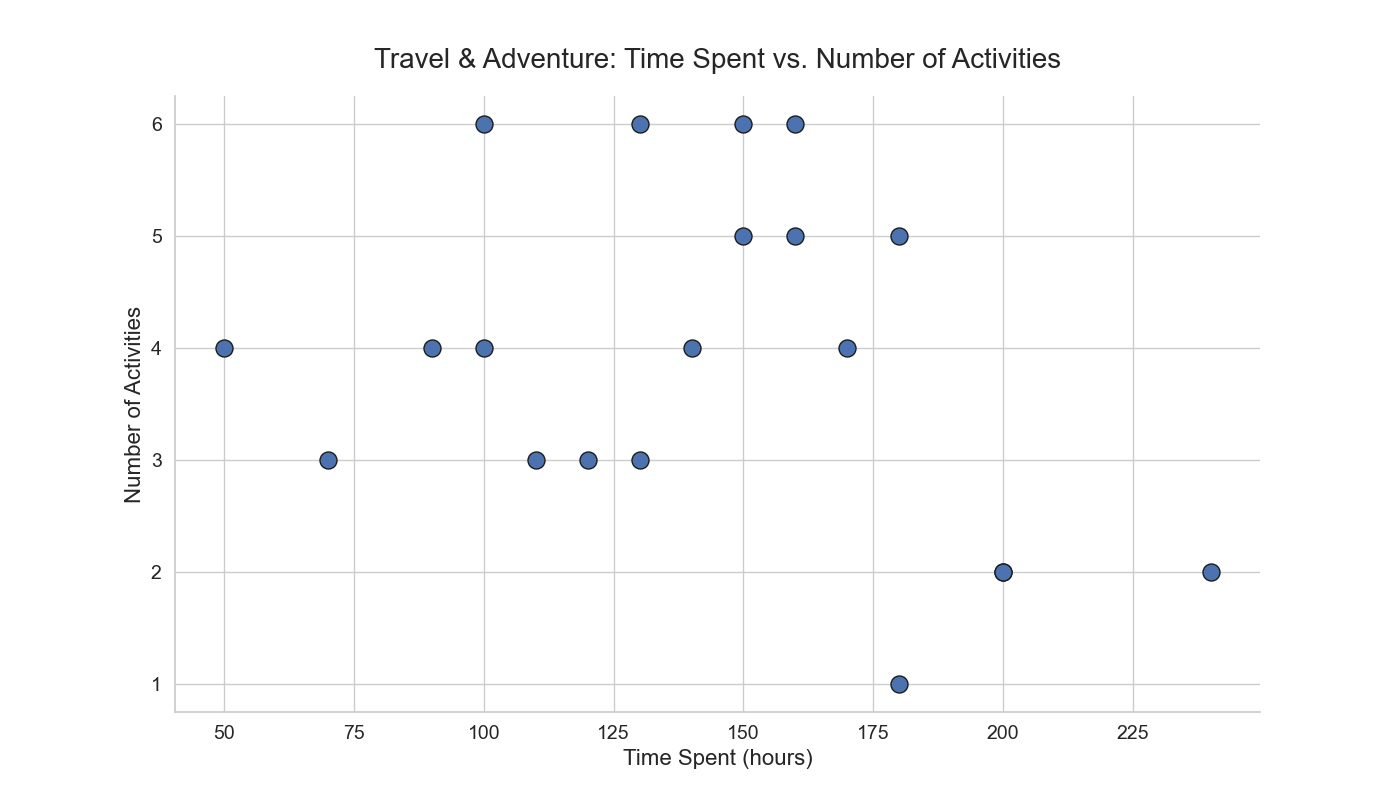

Data behind this chart, as committed beside it:
Category, Time_Spent, Number_of_Activities
Beach, 50, 4
Mountain, 70, 3
City_Tour, 100, 6
Adventure_Sports, 200, 2
Museums, 150, 5
Hiking, 120, 3
Camping, 90, 4
Wildlife_Safari, 180, 1
Cruise, 240, 2
Road_Trip, 130, 6
Sightseeing, 160, 5
Festivals, 140, 4
Theater, 110, 3
Concerts, 170, 4
Amusement_Parks, 200, 2
Historical_Sites, 150, 6
Cultural_Events, 130, 3
Shopping, 180, 5
Photography, 100, 4
Food_Tasting, 160, 6
